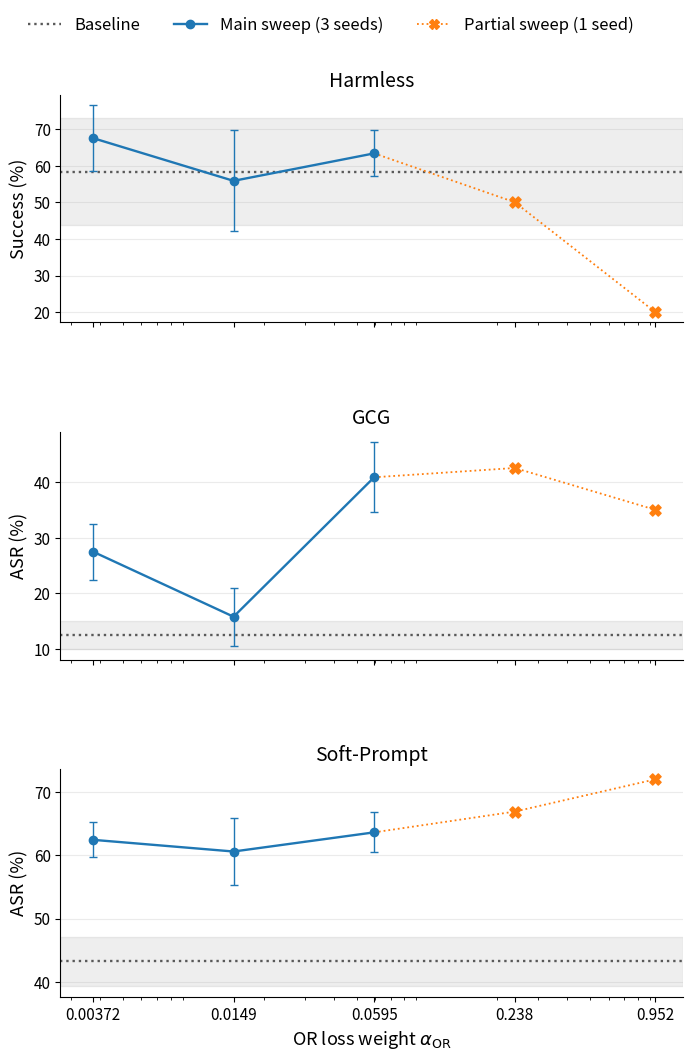
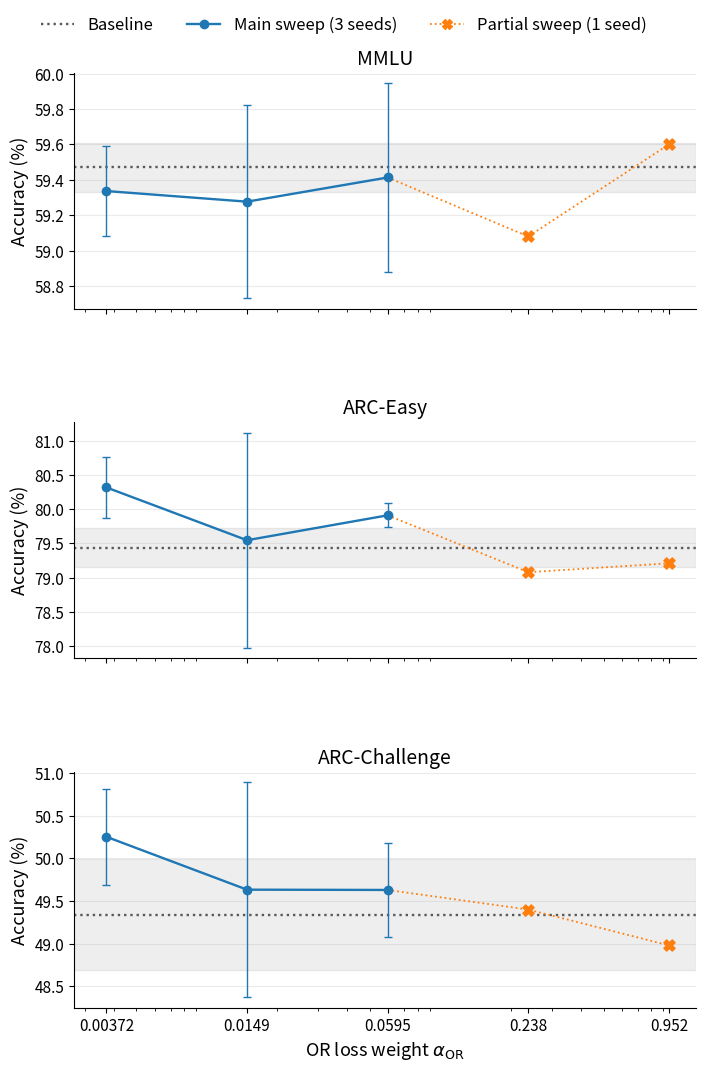
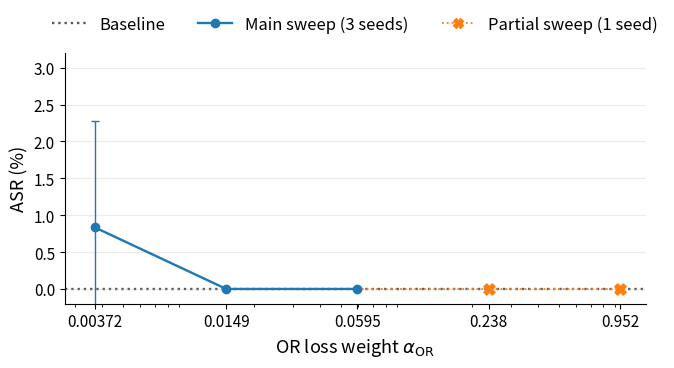
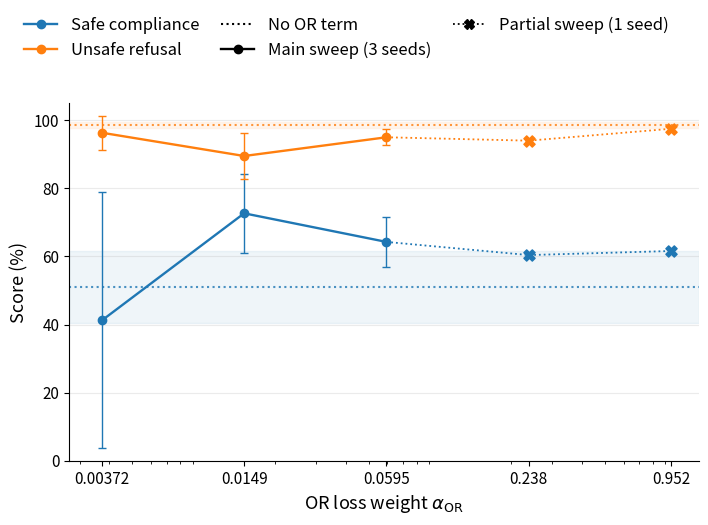

Write Python code to recreate these figures, in order. (Note: this script raises an exception after producing the figures.)
import numpy as np
import matplotlib.pyplot as plt

from pathlib import Path
from matplotlib.lines import Line2D


# ============================================================
# Typography
# ============================================================

plt.rcParams.update({
    "font.size": 13,          # default text
    "axes.titlesize": 14,     # panel titles
    "axes.labelsize": 13,     # x/y labels
    "xtick.labelsize": 11,    # x tick labels
    "ytick.labelsize": 11,    # y tick labels
    "legend.fontsize": 12,    # legend
})


# ============================================================
# Configuration
# ============================================================

SHOW_ERROR_BARS = True

MAIN_COLOR = "C0"
PARTIAL_COLOR = "C1"
BASELINE_COLOR = "0.35"

LINE_WIDTH = 1.7
MARKER_SIZE = 6
ERROR_LINE_WIDTH = 1.0
ERROR_CAPSIZE = 3


# ============================================================
# Raw seed-level data
#
# Llama 3 (MixAT)
# s = 0.15
# n = 500 OR replacement examples
#
# Three main weights:
#   0.00371875, 0.014875, 0.0595
#   -> three seeds
#
# Partial-sweep weights:
#   0.238, 0.952
#   -> one seed
# ============================================================

raw = {

    0.00371875: {
        "Harmless": [77.50, 60.00, 65.00],
        "MMLU": [59.34, 59.59, 59.08],
        "ARC-E": [79.88, 80.30, 80.77],
        "ARC-C": [49.74, 50.17, 50.85],
        "GCG": [32.50, 27.50, 22.50],
        "AutoDAN": [2.50, 0.00, 0.00],
        "XSTest safe": [1.60, 76.40, 45.60],
        "XSTest unsafe": [99.50, 90.50, 99.00],
        "Soft-Prompt": [64.78, 59.37, 63.08],
    },

    0.014875: {
        "Harmless": [55.00, 70.00, 42.50],
        "MMLU": [58.65, 59.64, 59.54],
        "ARC-E": [77.74, 80.39, 80.51],
        "ARC-C": [48.21, 50.60, 50.09],
        "GCG": [20.00, 17.50, 10.00],
        "AutoDAN": [0.00, 0.00, 0.00],
        "XSTest safe": [80.00, 78.80, 59.20],
        "XSTest unsafe": [83.50, 88.00, 97.00],
        "Soft-Prompt": [60.31, 55.35, 66.04],
    },

    0.0595: {
        "Harmless": [57.50, 62.50, 70.00],
        "MMLU": [59.87, 59.54, 58.83],
        "ARC-E": [80.01, 80.01, 79.71],
        "ARC-C": [50.17, 49.66, 49.06],
        "GCG": [40.00, 35.00, 47.50],
        "AutoDAN": [0.00, 0.00, 0.00],
        "XSTest safe": [63.60, 72.00, 57.20],
        "XSTest unsafe": [95.50, 92.50, 97.00],
        "Soft-Prompt": [63.33, 60.57, 66.86],
    },

    # ========================================================
    # Partial sweep: single seed
    # ========================================================

    0.238: {
        "Harmless": [50.00],
        "MMLU": [59.08],
        "ARC-E": [79.08],
        "ARC-C": [49.40],
        "GCG": [42.50],
        "AutoDAN": [0.00],
        "XSTest safe": [60.40],
        "XSTest unsafe": [94.00],
        "Soft-Prompt": [66.86],
    },

    0.952: {
        "Harmless": [20.00],
        "MMLU": [59.60],
        "ARC-E": [79.21],
        "ARC-C": [48.98],
        "GCG": [35.00],
        "AutoDAN": [0.00],
        "XSTest safe": [61.60],
        "XSTest unsafe": [97.50],
        "Soft-Prompt": [71.95],
    },
}


# ============================================================
# No-OR baseline
#
# Ordinary Llama 3 (MixAT) sweep at s = 0.15.
#
# Displayed as horizontal dotted lines, not as alpha_OR = 0.
# ============================================================

baseline = {

    "Harmless": {
        "mean": 58.33,
        "sd": 14.65,
    },

    "MMLU": {
        "mean": 59.47,
        "sd": 0.14,
    },

    "ARC-E": {
        "mean": 79.44,
        "sd": 0.29,
    },

    "ARC-C": {
        "mean": 49.34,
        "sd": 0.65,
    },

    "GCG": {
        "mean": 12.50,
        "sd": 2.50,
    },

    "AutoDAN": {
        "mean": 0.00,
        "sd": 0.00,
    },

    "XSTest safe": {
        "mean": 51.07,
        "sd": 10.51,
    },

    "XSTest unsafe": {
        "mean": 98.50,
        "sd": 0.87,
    },

    "Soft-Prompt": {
        "mean": 43.23,
        "sd": 3.92,
    },
}


# ============================================================
# Weight groups
# ============================================================

MAIN_WEIGHTS = np.array([
    0.00371875,
    0.014875,
    0.0595,
])

PARTIAL_WEIGHTS = np.array([
    0.238,
    0.952,
])

ALL_WEIGHTS = np.concatenate([
    MAIN_WEIGHTS,
    PARTIAL_WEIGHTS,
])

X_TICKS = [
    0.00371875,
    0.014875,
    0.0595,
    0.238,
    0.952,
]

X_TICK_LABELS = [
    "0.00372",
    "0.0149",
    "0.0595",
    "0.238",
    "0.952",
]


# ============================================================
# Statistics
# ============================================================

def summarise(values):

    values = np.asarray(
        values,
        dtype=float,
    )

    mean = np.mean(values)

    if len(values) > 1:

        sd = np.std(
            values,
            ddof=1,
        )

    else:

        sd = np.nan

    return mean, sd


def get_summary(metric, weights):

    means = []
    sds = []

    for weight in weights:

        mean, sd = summarise(
            raw[weight][metric]
        )

        means.append(mean)
        sds.append(sd)

    return (
        np.asarray(means),
        np.asarray(sds),
    )


# ============================================================
# Common x-axis styling
# ============================================================

def configure_x_axis(ax):

    ax.set_xscale(
        "log",
        base=10,
    )

    ax.set_xticks(
        X_TICKS
    )

    ax.set_xticklabels(
        X_TICK_LABELS
    )

    # Give a little room around first/last tested weights.
    ax.set_xlim(
        0.0027,
        1.25,
    )


# ============================================================
# Horizontal no-OR baseline
# ============================================================

def plot_baseline(ax, metric, color=BASELINE_COLOR):

    mean = baseline[metric]["mean"]
    sd = baseline[metric]["sd"]

    # --------------------------------------------------------
    # Mean
    # --------------------------------------------------------

    ax.axhline(
        mean,
        color=color,
        linestyle=":",
        linewidth=1.7,
        zorder=1,
    )

    # --------------------------------------------------------
    # Baseline uncertainty
    #
    # A light band is more appropriate than an error bar for a
    # horizontal reference condition.
    # --------------------------------------------------------

    if SHOW_ERROR_BARS and sd > 0:

        ax.axhspan(
            mean - sd,
            mean + sd,
            color=color,
            alpha=0.10,
            zorder=0,
        )


# ============================================================
# Main + partial weight sweep for one metric
# ============================================================

def plot_weight_metric(
    ax,
    metric,
    color=MAIN_COLOR,
):

    # ========================================================
    # No-OR baseline
    # ========================================================

    plot_baseline(
        ax,
        metric,
    )

    # ========================================================
    # Three-seed main sweep
    # ========================================================

    main_means, main_sds = get_summary(
        metric,
        MAIN_WEIGHTS,
    )

    ax.plot(
        MAIN_WEIGHTS,
        main_means,
        color=color,
        marker="o",
        markersize=MARKER_SIZE,
        linewidth=LINE_WIDTH,
        linestyle="-",
        zorder=3,
    )

    if SHOW_ERROR_BARS:

        ax.errorbar(
            MAIN_WEIGHTS,
            main_means,
            yerr=main_sds,
            fmt="none",
            color=color,
            capsize=ERROR_CAPSIZE,
            linewidth=ERROR_LINE_WIDTH,
            zorder=2,
        )

    # ========================================================
    # Partial sweep
    # ========================================================

    partial_means, _ = get_summary(
        metric,
        PARTIAL_WEIGHTS,
    )

    ax.scatter(
        PARTIAL_WEIGHTS,
        partial_means,
        marker="X",
        s=65,
        color=PARTIAL_COLOR,
        zorder=5,
    )

    # Connect the last replicated weight through the partial
    # sweep using a dotted line to distinguish its status.
    ax.plot(
        np.concatenate([
            [MAIN_WEIGHTS[-1]],
            PARTIAL_WEIGHTS,
        ]),
        np.concatenate([
            [main_means[-1]],
            partial_means,
        ]),
        color=PARTIAL_COLOR,
        linestyle=":",
        linewidth=1.3,
        zorder=2,
    )

    configure_x_axis(ax)

    ax.grid(
        axis="y",
        alpha=0.25,
    )

    ax.spines["top"].set_visible(False)
    ax.spines["right"].set_visible(False)


# ============================================================
# Common legend
# ============================================================

def get_standard_legend_handles():

    return [

        Line2D(
            [0],
            [0],
            color=BASELINE_COLOR,
            linestyle=":",
            linewidth=1.7,
            label="Baseline",
        ),

        Line2D(
            [0],
            [0],
            color=MAIN_COLOR,
            marker="o",
            linestyle="-",
            linewidth=LINE_WIDTH,
            markersize=MARKER_SIZE,
            label="Main sweep (3 seeds)",
        ),

        Line2D(
            [0],
            [0],
            color=PARTIAL_COLOR,
            marker="X",
            linestyle=":",
            linewidth=1.3,
            markersize=7,
            label="Partial sweep (1 seed)",
        ),
    ]


# ============================================================
# Figure 1
#
# Harmless / GCG / Soft-Prompt
# ============================================================

def plot_main_outcomes():

    metrics = [
        "Harmless",
        "GCG",
        "Soft-Prompt",
    ]

    titles = {
        "Harmless": "Harmless",
        "GCG": "GCG",
        "Soft-Prompt": "Soft-Prompt",
    }

    ylabels = {
        "Harmless": "Success (%)",
        "GCG": "ASR (%)",
        "Soft-Prompt": "ASR (%)",
    }

    fig, axes = plt.subplots(
        3,
        1,
        figsize=(7.5, 11),
        sharex=True,
    )

    for ax, metric in zip(
        axes,
        metrics,
    ):

        plot_weight_metric(
            ax,
            metric,
        )

        ax.set_title(
            titles[metric],
            # fontsize=11,
        )

        ax.set_ylabel(
            ylabels[metric],
            # fontsize=10,
        )

    axes[-1].set_xlabel(
        r"OR loss weight $\alpha_{\mathrm{OR}}$",
        # fontsize=10,
    )

    fig.legend(
        handles=get_standard_legend_handles(),
        frameon=False,
        loc="upper center",
        bbox_to_anchor=(0.5, 0.975),
        ncol=3,
        # fontsize=9,
    )

    fig.subplots_adjust(
        left=0.14,
        right=0.97,
        top=0.89,
        bottom=0.07,
        hspace=0.48,
    )

    return fig


# ============================================================
# Figure 2
#
# Capability:
# MMLU / ARC-Easy / ARC-Challenge
# ============================================================

def plot_capability():

    metrics = [
        "MMLU",
        "ARC-E",
        "ARC-C",
    ]

    titles = {
        "MMLU": "MMLU",
        "ARC-E": "ARC-Easy",
        "ARC-C": "ARC-Challenge",
    }

    fig, axes = plt.subplots(
        3,
        1,
        figsize=(7.5, 11),
        sharex=True,
    )

    for ax, metric in zip(
        axes,
        metrics,
    ):

        plot_weight_metric(
            ax,
            metric,
        )

        ax.set_title(
            titles[metric],
            # fontsize=11,
        )

        ax.set_ylabel(
            "Accuracy (%)",
            # fontsize=10,
        )

    axes[-1].set_xlabel(
        r"OR loss weight $\alpha_{\mathrm{OR}}$",
        # fontsize=10,
    )

    fig.legend(
        handles=get_standard_legend_handles(),
        frameon=False,
        loc="upper center",
        bbox_to_anchor=(0.5, 0.985),
        ncol=3,
        # fontsize=9,
    )

    fig.subplots_adjust(
        left=0.14,
        right=0.97,
        top=0.92,
        bottom=0.07,
        hspace=0.48,
    )

    return fig


# ============================================================
# Figure 3
#
# AutoDAN
# ============================================================

def plot_autodan():

    fig, ax = plt.subplots(
        figsize=(7, 3.8),
    )

    plot_weight_metric(
        ax,
        "AutoDAN",
    )

    ax.set_ylabel(
        "ASR (%)",
        # fontsize=10,
    )

    ax.set_xlabel(
        r"OR loss weight $\alpha_{\mathrm{OR}}$",
        # fontsize=10,
    )

    # AutoDAN is at/near the floor, so use a deliberately
    # narrow scale rather than wasting the full 0--100 range.
    ax.set_ylim(
        -0.2,
        3.2,
    )

    ax.legend(
        handles=get_standard_legend_handles(),
        frameon=False,
        loc="lower center",
        bbox_to_anchor=(0.5, 1.02),
        ncol=3,
        # fontsize=9,
    )

    fig.subplots_adjust(
        left=0.14,
        right=0.97,
        top=0.82,
        bottom=0.16,
    )

    return fig


# ============================================================
# Figure 4
#
# XSTest:
# safe compliance + unsafe refusal
#
# Colour = XSTest component
# Marker/line treatment = sweep status
# ============================================================

def plot_xstest():

    fig, ax = plt.subplots(
        figsize=(7.5, 5.5),
    )

    component_colors = {
        "XSTest safe": "C0",
        "XSTest unsafe": "C1",
    }

    component_labels = {
        "XSTest safe": "Safe compliance",
        "XSTest unsafe": "Unsafe refusal",
    }

    for metric in [
        "XSTest safe",
        "XSTest unsafe",
    ]:

        color = component_colors[metric]

        # ----------------------------------------------------
        # No-OR baseline
        # ----------------------------------------------------

        mean = baseline[metric]["mean"]
        sd = baseline[metric]["sd"]

        ax.axhline(
            mean,
            color=color,
            linestyle=":",
            linewidth=1.5,
            alpha=0.8,
            zorder=1,
        )

        if SHOW_ERROR_BARS and sd > 0:

            ax.axhspan(
                mean - sd,
                mean + sd,
                color=color,
                alpha=0.07,
                zorder=0,
            )

        # ----------------------------------------------------
        # Main sweep
        # ----------------------------------------------------

        main_means, main_sds = get_summary(
            metric,
            MAIN_WEIGHTS,
        )

        ax.plot(
            MAIN_WEIGHTS,
            main_means,
            color=color,
            marker="o",
            markersize=MARKER_SIZE,
            linewidth=LINE_WIDTH,
            linestyle="-",
            zorder=3,
        )

        if SHOW_ERROR_BARS:

            ax.errorbar(
                MAIN_WEIGHTS,
                main_means,
                yerr=main_sds,
                fmt="none",
                color=color,
                capsize=ERROR_CAPSIZE,
                linewidth=ERROR_LINE_WIDTH,
                zorder=2,
            )

        # ----------------------------------------------------
        # Partial sweep
        # ----------------------------------------------------

        partial_means, _ = get_summary(
            metric,
            PARTIAL_WEIGHTS,
        )

        ax.scatter(
            PARTIAL_WEIGHTS,
            partial_means,
            marker="X",
            s=65,
            color=color,
            zorder=5,
        )

        ax.plot(
            np.concatenate([
                [MAIN_WEIGHTS[-1]],
                PARTIAL_WEIGHTS,
            ]),
            np.concatenate([
                [main_means[-1]],
                partial_means,
            ]),
            color=color,
            linestyle=":",
            linewidth=1.3,
            zorder=2,
        )

    configure_x_axis(ax)

    ax.set_ylim(
        0,
        105,
    )

    ax.set_xlabel(
        r"OR loss weight $\alpha_{\mathrm{OR}}$",
        # fontsize=10,
    )

    ax.set_ylabel(
        "Score (%)",
        # fontsize=10,
    )

    ax.grid(
        axis="y",
        alpha=0.25,
    )

    ax.spines["top"].set_visible(False)
    ax.spines["right"].set_visible(False)

    # --------------------------------------------------------
    # Two legends:
    # component and sweep status
    # --------------------------------------------------------

    component_handles = [

        Line2D(
            [0],
            [0],
            color=component_colors["XSTest safe"],
            marker="o",
            linestyle="-",
            linewidth=LINE_WIDTH,
            markersize=MARKER_SIZE,
            label="Safe compliance",
        ),

        Line2D(
            [0],
            [0],
            color=component_colors["XSTest unsafe"],
            marker="o",
            linestyle="-",
            linewidth=LINE_WIDTH,
            markersize=MARKER_SIZE,
            label="Unsafe refusal",
        ),
    ]

    status_handles = [

        Line2D(
            [0],
            [0],
            color="black",
            linestyle=":",
            linewidth=1.5,
            label="No OR term",
        ),

        Line2D(
            [0],
            [0],
            color="black",
            marker="o",
            linestyle="-",
            linewidth=LINE_WIDTH,
            markersize=MARKER_SIZE,
            label="Main sweep (3 seeds)",
        ),

        Line2D(
            [0],
            [0],
            color="black",
            marker="X",
            linestyle=":",
            linewidth=1.3,
            markersize=7,
            label="Partial sweep (1 seed)",
        ),
    ]

    all_handles = (
        component_handles
        + status_handles
    )

    fig.legend(
        handles=all_handles,
        frameon=False,
        loc="upper center",
        bbox_to_anchor=(0.5, 0.985),
        ncol=3,
        # fontsize=8.5,
        columnspacing=1.3,
        handlelength=2.0,
    )

    fig.subplots_adjust(
        left=0.13,
        right=0.97,
        top=0.80,
        bottom=0.15,
    )

    return fig


# ============================================================
# Generate all figures
# ============================================================

figures = {
    "OR_weight_sweep": plot_main_outcomes(),
    "OR_weight_sweep_capability": plot_capability(),
    "OR_weight_sweep_AutoDAN": plot_autodan(),
    "OR_weight_sweep_XSTest": plot_xstest(),
}


# ============================================================
# Output
# ============================================================

script_path = Path(__file__).resolve()
output_dir = script_path.parent

for filename, figure in figures.items():

    pdf_path = (
        output_dir / f"{filename}.pdf"
    )

    png_path = (
        output_dir / f"{filename}.png"
    )

    figure.savefig(
        pdf_path,
        bbox_inches="tight",
    )

    figure.savefig(
        png_path,
        dpi=300,
        bbox_inches="tight",
    )

    print(
        f"Saved:\n"
        f"  {pdf_path}\n"
        f"  {png_path}\n"
    )


# ============================================================
# Display
# ============================================================

plt.show()
